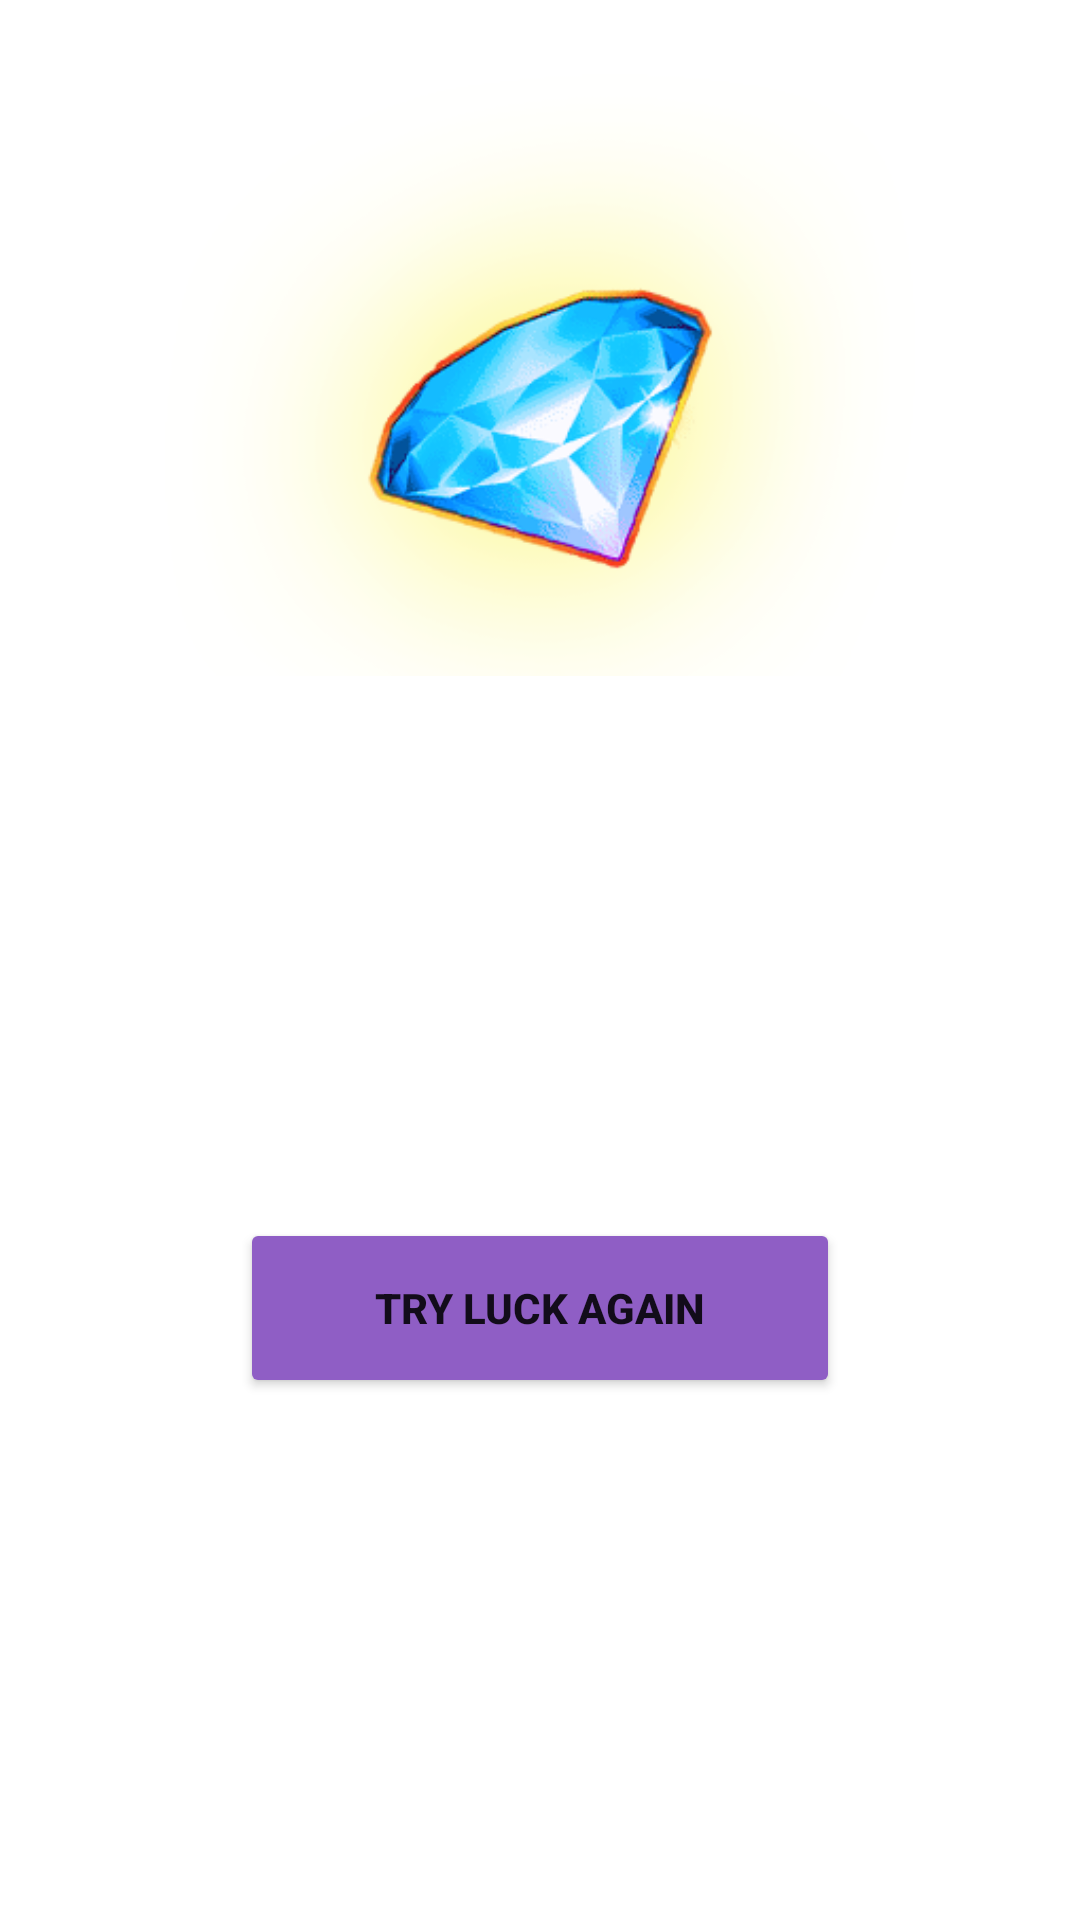

The Android layout XML behind this screen, and the referenced resources:
<!-- AndroidManifest.xml: application theme Theme.TimeOfAge -->
<!-- res/layout/activity_xeopdidsj.xml -->
<?xml version="1.0" encoding="utf-8"?>
<androidx.constraintlayout.widget.ConstraintLayout xmlns:android="http://schemas.android.com/apk/res/android"
    xmlns:app="http://schemas.android.com/apk/res-auto"
    xmlns:tools="http://schemas.android.com/tools"
    android:layout_width="match_parent"
    android:background="@drawable/bg_tm_age"
    android:layout_height="match_parent"
    tools:context=".Xeopdidsj">

    <ImageView
        android:id="@+id/imageView2"
        android:layout_width="250dp"
        android:layout_height="250dp"
        app:layout_constraintEnd_toEndOf="parent"
        app:layout_constraintStart_toStartOf="parent"
        app:layout_constraintTop_toTopOf="parent"
        app:srcCompat="@drawable/tm_age_7" />

    <TextView
        android:id="@+id/tv_res"
        android:layout_width="wrap_content"
        android:layout_height="wrap_content"
        android:text="TextView"
        android:textSize="25sp"
        android:textStyle="bold"
        android:textColor="@color/white"
        app:layout_constraintBottom_toBottomOf="parent"
        app:layout_constraintEnd_toEndOf="parent"
        app:layout_constraintStart_toStartOf="parent"
        app:layout_constraintTop_toBottomOf="@+id/imageView2"
        app:layout_constraintVertical_bias="0.16000003" />

    <Button
        android:id="@+id/b_ds"
        android:layout_width="200dp"
        android:backgroundTint="@color/clr_tm_age_b"
        android:layout_height="60dp"
        android:text="Try luck again"
        android:textStyle="bold"
        app:layout_constraintBottom_toBottomOf="parent"
        app:layout_constraintEnd_toEndOf="parent"
        app:layout_constraintStart_toStartOf="parent"
        app:layout_constraintTop_toTopOf="parent"
        app:layout_constraintVertical_bias="0.7" />
</androidx.constraintlayout.widget.ConstraintLayout>
<!-- resources referenced by this layout -->
<resources>
  <color name="clr_tm_age_b">#8F5EC5</color>
  <color name="white">#FFFFFFFF</color>
  <!-- drawable tm_age_7: png bitmap (drawable, 49118 bytes) -->
  <style name="Theme.TimeOfAge" parent="Theme.MaterialComponents.DayNight.DarkActionBar">
          
          <item name="colorPrimary">@color/purple_500</item>
          <item name="colorPrimaryVariant">@color/purple_700</item>
          <item name="colorOnPrimary">@color/white</item>
          
          <item name="colorSecondary">@color/clr_tm_age</item>
          <item name="colorSecondaryVariant">@color/teal_700</item>
          <item name="android:windowFullscreen">true</item>
          <item name="windowActionBar">false</item>
          <item name="windowNoTitle">true</item>
          <item name="android:windowDisablePreview">true</item>
          <item name="colorOnSecondary">@color/black</item>
          
          <item name="android:statusBarColor">?attr/colorPrimaryVariant</item>
          
      </style>
  <color name="purple_500">#FF6200EE</color>
  <color name="purple_700">#FF3700B3</color>
  <color name="clr_tm_age">#B188DF</color>
  <color name="teal_700">#FF018786</color>
  <color name="black">#FF000000</color>
</resources>
